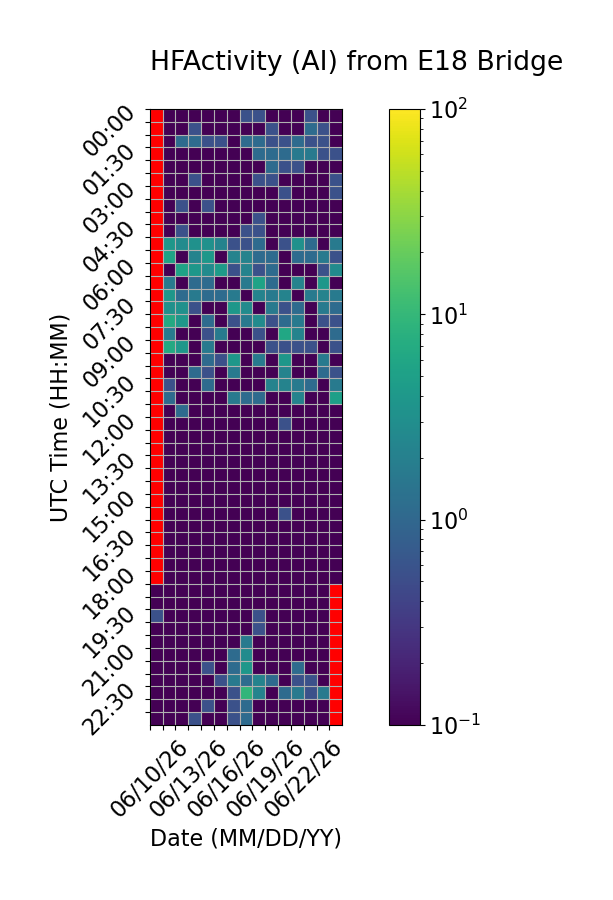

Data behind this chart, as committed beside it:
Time (UTC), 06/10/26, 06/11/26, 06/12/26, 06/13/26, 06/14/26, 06/15/26, 06/16/26, 06/17/26, 06/18/26, 06/19/26, 06/20/26, 06/21/26, 06/22/26, 06/23/26, 06/24/26
00:00, , 0.0, 0.0, 0.0, 0.0, 0.0, 0.0, 0.5556, 0.5556, 0.0, 0.0, 0.0, 0.5556, 0.0, 0.0
00:30, , 0.0, 0.0, 0.5556, 0.0, 0.0, 0.0, 0.0, 0.0, 0.5556, 0.0, 0.0, 1.111, 0.5556, 0.0
01:00, , 0.0, 1.111, 1.111, 0.5556, 0.5556, 0.0, 1.111, 1.111, 0.5556, 0.5556, 1.111, 0.5556, 0.5556, 0.0
01:30, , 0.0, 0.0, 0.0, 0.0, 0.0, 0.0, 0.0, 1.111, 1.111, 1.111, 1.667, 1.667, 0.5556, 0.5556
02:00, , 0.0, 0.0, 0.0, 0.0, 0.0, 0.0, 0.0, 0.0, 1.111, 0.5556, 0.5556, 0.0, 0.0, 0.0
02:30, , 0.0, 0.0, 0.5556, 0.0, 0.0, 0.0, 0.0, 0.5556, 0.5556, 0.0, 0.0, 0.0, 0.0, 0.5556
03:00, , 0.0, 0.0, 0.0, 0.0, 0.0, 0.0, 0.0, 0.0, 0.0, 0.5556, 0.0, 0.0, 0.0, 0.5556
03:30, , 0.0, 0.5556, 0.0, 0.5556, 0.0, 0.0, 0.0, 0.0, 0.0, 0.0, 0.0, 0.0, 0.0, 0.0
04:00, , 0.0, 0.0, 0.0, 0.0, 0.0, 0.0, 0.0, 0.5556, 0.0, 0.0, 0.0, 0.0, 0.0, 0.0
04:30, , 0.0, 0.5556, 0.0, 0.0, 0.0, 0.0, 0.5556, 0.5556, 0.0, 0.0, 0.0, 0.0, 0.0, 0.0
05:00, , 3.889, 2.778, 3.333, 3.333, 2.222, 0.5556, 0.5556, 1.111, 0.0, 0.5556, 3.333, 1.111, 0.0, 1.667
05:30, , 5.556, 0.0, 2.222, 3.889, 0.0, 2.222, 2.222, 1.111, 1.111, 0.0, 1.111, 1.111, 1.667, 0.5556
06:00, , 0.0, 5.556, 3.889, 2.778, 4.444, 0.5556, 2.222, 0.5556, 1.111, 0.0, 0.0, 0.0, 0.5556, 2.778
06:30, , 1.667, 0.0, 1.111, 1.111, 0.0, 0.0, 1.667, 5.556, 1.111, 0.0, 2.222, 0.0, 3.889, 0.0
07:00, , 3.889, 1.111, 1.667, 1.111, 1.111, 1.667, 0.0, 2.222, 1.667, 2.222, 0.0, 1.667, 2.222, 1.667
07:30, , 3.333, 3.333, 0.5556, 0.0, 0.0, 3.889, 2.778, 0.0, 1.667, 0.5556, 1.111, 0.0, 1.667, 1.111
08:00, , 6.667, 3.889, 0.0, 1.111, 0.0, 0.5556, 1.667, 2.778, 0.5556, 1.111, 1.667, 0.0, 0.5556, 0.5556
08:30, , 1.667, 0.0, 0.0, 0.5556, 1.667, 0.0, 0.0, 0.5556, 0.0, 6.111, 2.222, 0.0, 0.0, 1.111
09:00, , 6.667, 3.889, 0.0, 1.667, 0.0, 0.0, 0.0, 0.0, 0.5556, 0.5556, 0.5556, 0.5556, 0.0, 0.5556
09:30, , 0.0, 0.0, 0.0, 1.111, 0.5556, 3.889, 0.0, 1.667, 0.0, 3.889, 0.0, 0.0, 1.667, 0.0
10:00, , 0.0, 0.0, 1.111, 0.5556, 0.0, 1.667, 0.0, 0.0, 0.0, 2.222, 0.0, 0.0, 1.111, 0.5556
10:30, , 0.5556, 0.0, 0.0, 1.111, 0.0, 0.0, 0.0, 0.0, 2.222, 2.222, 1.667, 1.111, 0.0, 1.667
11:00, , 1.111, 0.0, 0.0, 0.0, 0.0, 1.667, 1.111, 1.111, 0.0, 0.0, 2.222, 0.0, 0.0, 5.0
11:30, , 0.0, 1.111, 0.0, 0.0, 0.0, 0.0, 0.0, 0.0, 0.0, 0.0, 0.0, 0.0, 0.0, 0.0
12:00, , 0.0, 0.0, 0.0, 0.0, 0.0, 0.0, 0.0, 0.0, 0.0, 0.5556, 0.0, 0.0, 0.0, 0.0
12:30, , 0.0, 0.0, 0.0, 0.0, 0.0, 0.0, 0.0, 0.0, 0.0, 0.0, 0.0, 0.0, 0.0, 0.0
13:00, , 0.0, 0.0, 0.0, 0.0, 0.0, 0.0, 0.0, 0.0, 0.0, 0.0, 0.0, 0.0, 0.0, 0.0
13:30, , 0.0, 0.0, 0.0, 0.0, 0.0, 0.0, 0.0, 0.0, 0.0, 0.0, 0.0, 0.0, 0.0, 0.0
14:00, , 0.0, 0.0, 0.0, 0.0, 0.0, 0.0, 0.0, 0.0, 0.0, 0.0, 0.0, 0.0, 0.0, 0.0
14:30, , 0.0, 0.0, 0.0, 0.0, 0.0, 0.0, 0.0, 0.0, 0.0, 0.0, 0.0, 0.0, 0.0, 0.0
15:00, , 0.0, 0.0, 0.0, 0.0, 0.0, 0.0, 0.0, 0.0, 0.0, 0.0, 0.0, 0.0, 0.0, 0.0
15:30, , 0.0, 0.0, 0.0, 0.0, 0.0, 0.0, 0.0, 0.0, 0.0, 0.5556, 0.0, 0.0, 0.0, 0.0
16:00, , 0.0, 0.0, 0.0, 0.0, 0.0, 0.0, 0.0, 0.0, 0.0, 0.0, 0.0, 0.0, 0.0, 0.0
16:30, , 0.0, 0.0, 0.0, 0.0, 0.0, 0.0, 0.0, 0.0, 0.0, 0.0, 0.0, 0.0, 0.0, 0.0
17:00, , 0.0, 0.0, 0.0, 0.0, 0.0, 0.0, 0.0, 0.0, 0.0, 0.0, 0.0, 0.0, 0.0, 0.0
17:30, , 0.0, 0.0, 0.0, 0.0, 0.0, 0.0, 0.0, 0.0, 0.0, 0.0, 0.0, 0.0, 0.0, 0.0
18:00, , 0.0, 0.0, 0.0, 0.0, 0.0, 0.0, 0.0, 0.0, 0.0, 0.0, 0.0, 0.0, 0.0, 0.0
18:30, 0.0, 0.0, 0.0, 0.0, 0.0, 0.0, 0.0, 0.0, 0.0, 0.0, 0.0, 0.0, 0.0, 0.0, 
19:00, 0.0, 0.0, 0.0, 0.0, 0.0, 0.0, 0.0, 0.0, 0.0, 0.0, 0.0, 0.0, 0.0, 0.0, 
19:30, 0.5556, 0.0, 0.0, 0.0, 0.0, 0.0, 0.0, 0.0, 0.5556, 0.0, 0.0, 0.0, 0.0, 0.0, 
20:00, 0.0, 0.0, 0.0, 0.0, 0.0, 0.0, 0.0, 0.0, 0.5556, 0.0, 0.0, 0.0, 0.0, 0.0, 
20:30, 0.0, 0.0, 0.0, 0.0, 0.0, 0.0, 0.0, 1.667, 0.0, 0.0, 0.0, 0.0, 0.0, 0.0, 
21:00, 0.0, 0.0, 0.0, 0.0, 0.0, 0.0, 1.111, 2.778, 0.0, 0.0, 0.0, 0.0, 0.0, 0.0, 
21:30, 0.0, 0.0, 0.0, 0.0, 0.5556, 0.0, 1.111, 3.889, 0.0, 0.0, 0.0, 1.111, 0.0, 0.0, 
22:00, 0.0, 0.0, 0.0, 0.0, 0.0, 0.5556, 1.667, 1.111, 2.222, 1.111, 0.0, 0.5556, 0.5556, 0.0, 
22:30, 0.0, 0.0, 0.0, 0.0, 0.0, 0.0, 0.5556, 9.444, 2.222, 0.0, 1.111, 1.667, 0.5556, 1.667, 
23:00, 0.0, 0.0, 0.0, 0.0, 0.5556, 0.0, 0.5556, 1.111, 0.0, 0.0, 0.0, 0.0, 0.0, 0.0, 
23:30, 0.0, 0.0, 0.0, 0.5556, 0.0, 0.0, 0.5556, 1.111, 0.0, 0.0, 0.0, 0.0, 0.0, 0.0, 
